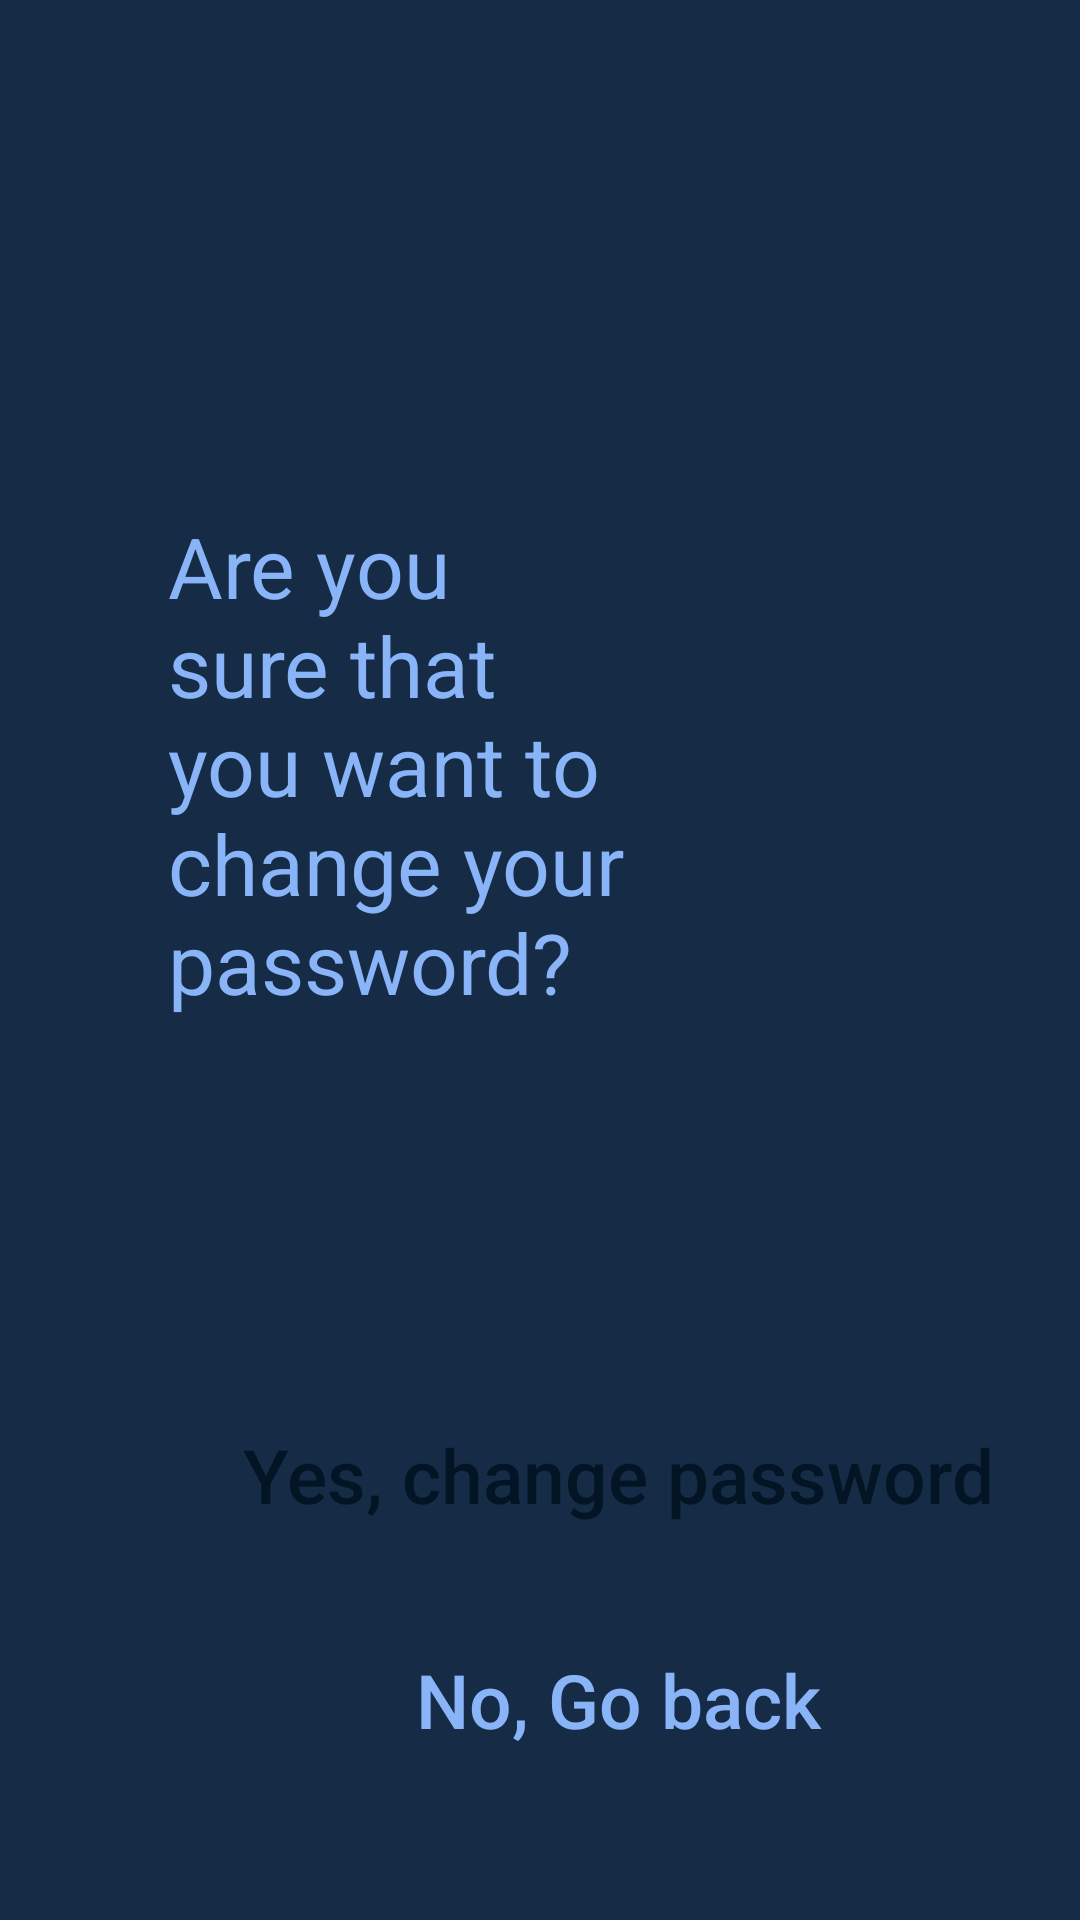

The Android layout XML behind this screen, and the referenced resources:
<!-- AndroidManifest.xml: application theme Theme.MLSeriesDemonstrator -->
<!-- res/layout/activity_confirm.xml -->
<?xml version="1.0" encoding="utf-8"?>
<LinearLayout xmlns:android="http://schemas.android.com/apk/res/android"
    xmlns:app="http://schemas.android.com/apk/res-auto"
    xmlns:tools="http://schemas.android.com/tools"
    android:layout_width="match_parent"
    android:layout_height="match_parent"
    android:orientation="vertical"
    tools:context=".activities.ConfirmActivity"
    android:background="@color/secondary_color"
    android:padding="20dp">

    <TextView
        android:id="@+id/textView2"
        android:layout_width="157dp"
        android:layout_height="174dp"
        android:layout_marginStart="36dp"
        android:layout_marginTop="150dp"
        android:text="@string/are_you_sure_that_you_want_to_change_your_password"
        android:textColor="@color/light_blue"
        android:textSize="28sp" />

    <Button
        android:id="@+id/CONFIRM"
        android:layout_width="300dp"
        android:layout_height="55dp"
        android:text="@string/yes_change_password"
        android:textAllCaps="false"
        android:textColor="@color/primary_color"
        android:textSize="25sp"
        android:layout_marginStart="36dp"
        android:layout_marginTop="120dp"
        android:textStyle="normal"
        tools:ignore="TextContrastCheck"
        android:background="@drawable/red_rounded_bg_no_stroke"
        />

    <Button
        android:id="@+id/CANCEL"
        android:layout_width="300dp"
        android:layout_height="55dp"
        android:text="@string/no_back"
        android:textAllCaps="false"
        android:textColor="@color/light_blue"
        android:textSize="25sp"
        android:textStyle="normal"
        tools:ignore="TextContrastCheck"
        android:layout_marginStart="36dp"
        android:layout_marginTop="20dp"
        android:background="@drawable/app_color_rounded_bg_no_stroke"
         />

    <androidx.constraintlayout.widget.ConstraintLayout
        android:layout_width="match_parent"
        android:layout_height="150dp"
        android:layout_marginTop="50dp">

        <ImageView
            android:id="@+id/imageView2"
            android:layout_width="100dp"
            android:layout_height="100dp"
            android:layout_marginStart="32dp"
            android:src="@drawable/edit_grey"
            app:layout_constraintBottom_toBottomOf="parent"
            app:layout_constraintStart_toStartOf="parent"
            app:layout_constraintTop_toTopOf="parent"
            android:contentDescription="TODO" />

        <TextView
            android:id="@+id/textView7"
            android:layout_width="wrap_content"
            android:layout_height="wrap_content"
            android:text="Edit"
            android:textColor="#D3D3D3"
            android:textSize="12sp"
            android:textStyle="bold"
            app:layout_constraintEnd_toEndOf="@+id/imageView2"
            app:layout_constraintStart_toStartOf="@+id/imageView2"
            app:layout_constraintTop_toBottomOf="@+id/imageView2" />

        <ImageView
            android:id="@+id/imageView3"
            android:layout_width="100dp"
            android:layout_height="100dp"
            android:layout_marginEnd="32dp"
            android:src="@drawable/confirm"
            app:layout_constraintBottom_toBottomOf="parent"
            app:layout_constraintEnd_toEndOf="parent"
            app:layout_constraintTop_toTopOf="parent"
            android:contentDescription="TODO" />

        <TextView
            android:layout_width="wrap_content"
            android:layout_height="wrap_content"
            android:text="Confirm"
            android:textColor="@color/light_blue"
            android:textSize="12sp"
            android:textStyle="bold"
            app:layout_constraintEnd_toEndOf="@+id/imageView3"
            app:layout_constraintStart_toStartOf="@+id/imageView3"
            app:layout_constraintTop_toBottomOf="@+id/imageView3" />

    </androidx.constraintlayout.widget.ConstraintLayout>

</LinearLayout>
<!-- resources referenced by this layout -->
<resources>
  <color name="light_blue">#8ab4f8</color>
  <color name="primary_color">#031525</color>
  <color name="secondary_color">#162c46</color>
  <!-- drawable confirm (drawable) -->
  <vector android:alpha="0.9" android:autoMirrored="true"
      android:height="24dp" android:tint="@color/light_blue"
      android:viewportHeight="24" android:viewportWidth="24"
      android:width="24dp" xmlns:android="http://schemas.android.com/apk/res/android">
      <path android:fillColor="@android:color/white" android:pathData="M3,10h11v2h-11z"/>
      <path android:fillColor="@android:color/white" android:pathData="M3,6h11v2h-11z"/>
      <path android:fillColor="@android:color/white" android:pathData="M3,14h7v2h-7z"/>
      <path android:fillColor="@android:color/white" android:pathData="M20.59,11.93l-4.25,4.24l-2.12,-2.12l-1.41,1.41l3.53,3.54l5.66,-5.66z"/>
  </vector>
  <!-- drawable edit_grey (drawable) -->
  <vector android:alpha="0.9" android:height="24dp" android:tint="#D3D3D3"
      android:viewportHeight="24" android:viewportWidth="24"
      android:width="24dp" xmlns:android="http://schemas.android.com/apk/res/android">
      <path android:fillColor="@android:color/white" android:pathData="M3,10h11v2H3V10zM3,8h11V6H3V8zM3,16h7v-2H3V16zM18.01,12.87l0.71,-0.71c0.39,-0.39 1.02,-0.39 1.41,0l0.71,0.71c0.39,0.39 0.39,1.02 0,1.41l-0.71,0.71L18.01,12.87zM17.3,13.58l-5.3,5.3V21h2.12l5.3,-5.3L17.3,13.58z"/>
  </vector>
  <string name="are_you_sure_that_you_want_to_change_your_password">Are you sure that you want to change your password?</string>
  <string name="no_back">No, Go back</string>
  <string name="yes_change_password">Yes, change password</string>
  <style name="Theme.MLSeriesDemonstrator" parent="Theme.AppCompat.Light.NoActionBar">
          
          <item name="colorPrimary">@color/purple_500</item>
          <item name="colorPrimaryVariant">@color/purple_700</item>
          <item name="colorOnPrimary">@color/white</item>
          
          <item name="colorSecondary">@color/teal_200</item>
          <item name="colorSecondaryVariant">@color/teal_700</item>
          <item name="colorOnSecondary">@color/black</item>
  
          
          <item name="android:statusBarColor">?attr/colorPrimaryVariant</item>
          
      </style>
  <color name="purple_500">#FF6200EE</color>
  <color name="purple_700">#FF3700B3</color>
  <color name="white">#FFFFFFFF</color>
  <color name="teal_200">#FF03DAC5</color>
  <color name="teal_700">#FF018786</color>
  <color name="black">#FF000000</color>
</resources>
